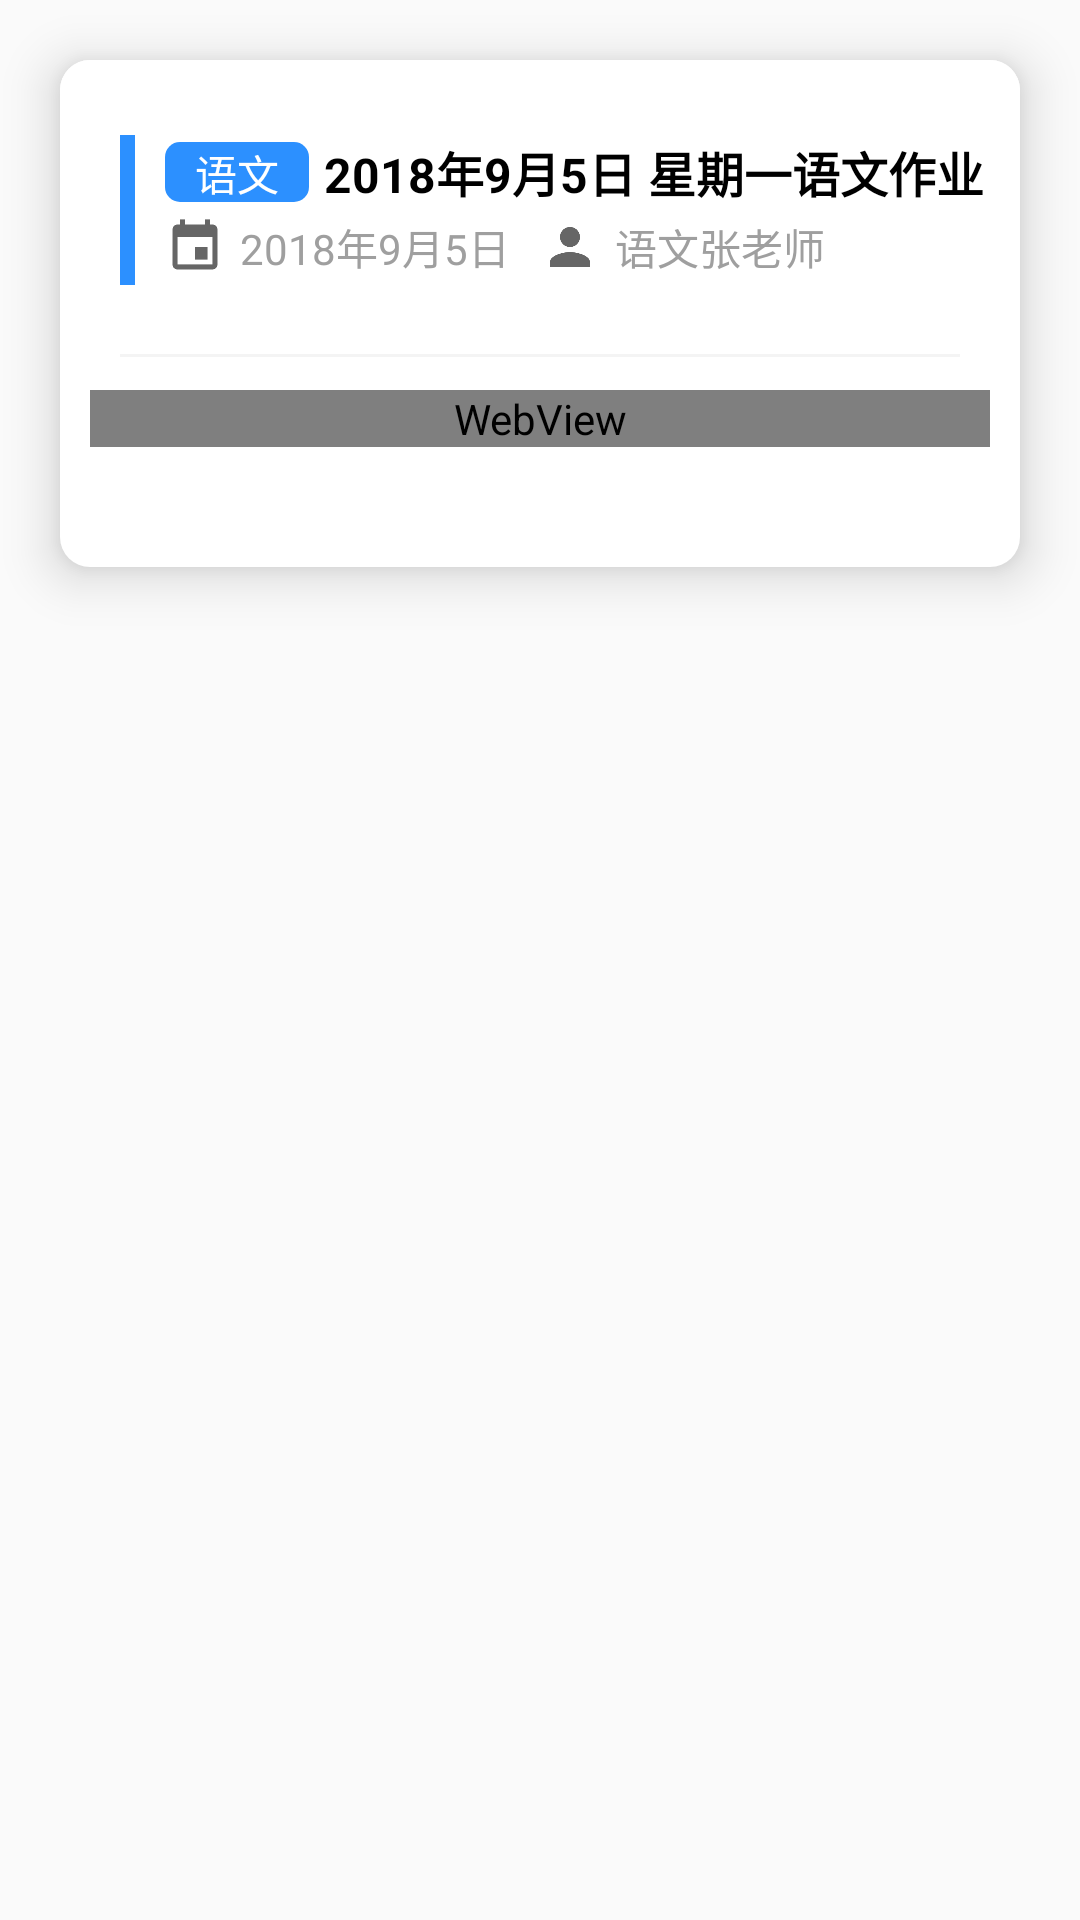

Reconstruct the res/layout file that produces this screen, plus the resources it refers to.
<!-- AndroidManifest.xml: application theme AppTheme.Base -->
<!-- res/layout/fragment_learn_detail.xml -->
<?xml version="1.0" encoding="utf-8"?>
<LinearLayout xmlns:android="http://schemas.android.com/apk/res/android"
    android:orientation="vertical" android:layout_width="match_parent"
    android:layout_height="match_parent">

    <ScrollView
        android:layout_width="match_parent"
        android:layout_height="match_parent"
        android:scrollbars="none">
        <LinearLayout
            android:layout_width="match_parent"
            android:layout_height="match_parent"
            android:background="@drawable/round10dp_white"
            android:elevation="10dp"
            android:orientation="vertical"
            android:layout_margin="20dp"
            android:paddingBottom="30dp">
            <LinearLayout
                android:orientation="vertical" android:layout_width="match_parent"
                android:layout_height="100dp"
                android:background="@drawable/round10dp_white">

                <LinearLayout
                    android:layout_width="match_parent"
                    android:layout_height="match_parent"
                    android:orientation="horizontal"
                    android:layout_weight="1">
                    <View
                        android:layout_width="5dp"
                        android:layout_height="50dp"
                        android:background="@color/blue"
                        android:layout_marginLeft="20dp"
                        android:layout_marginTop="25dp"/>

                    <LinearLayout
                        android:layout_width="match_parent"
                        android:layout_height="50dp"
                        android:layout_marginTop="25dp"
                        android:layout_marginLeft="10dp"
                        android:layout_marginRight="10dp"
                        android:orientation="vertical">
                        <LinearLayout
                            android:layout_width="match_parent"
                            android:layout_height="match_parent"
                            android:layout_weight="1"
                            android:orientation="horizontal">
                            <TextView
                                android:id="@+id/subject_tv"
                                android:layout_width="wrap_content"
                                android:layout_height="20dp"
                                android:layout_gravity="center"
                                android:text="语文"
                                android:textColor="@color/white"
                                android:background="@drawable/round5dp_blue"
                                android:paddingLeft="10dp"
                                android:paddingRight="10dp"
                                android:gravity="center"
                                android:textSize="14sp"/>

                            <TextView
                                android:id="@+id/title_tv"
                                android:layout_width="match_parent"
                                android:layout_height="match_parent"
                                android:gravity="center|left"
                                android:layout_marginLeft="5dp"
                                android:textStyle="bold"
                                android:textSize="16sp"
                                android:textColor="@color/black"
                                android:text="2018年9月5日 星期一语文作业"/>
                        </LinearLayout>
                        <LinearLayout
                            android:layout_width="match_parent"
                            android:layout_height="match_parent"
                            android:layout_weight="1"
                            android:orientation="horizontal">
                            <ImageView
                                android:layout_width="20dp"
                                android:layout_height="20dp"
                                android:layout_gravity="center"
                                android:src="@drawable/icon_date"/>
                            <TextView
                                android:id="@+id/time_tv"
                                android:layout_width="wrap_content"
                                android:layout_height="match_parent"
                                android:gravity="center|left"
                                android:text="2018年9月5日"
                                android:textColor="@color/darkgrey"
                                android:textSize="14sp"
                                android:layout_marginLeft="5dp"/>

                            <ImageView
                                android:layout_width="20dp"
                                android:layout_height="20dp"
                                android:layout_gravity="center"
                                android:layout_marginLeft="10dp"
                                android:src="@drawable/icon_username"/>
                            <TextView
                                android:id="@+id/teacher_tv"
                                android:layout_width="wrap_content"
                                android:layout_height="match_parent"
                                android:gravity="center|left"
                                android:text="语文张老师"
                                android:textColor="@color/darkgrey"
                                android:textSize="14sp"
                                android:layout_marginLeft="5dp"/>
                        </LinearLayout>
                    </LinearLayout>
                </LinearLayout>

                <View
                    android:layout_width="match_parent"
                    android:layout_height="1dp"
                    android:layout_marginLeft="20dp"
                    android:layout_marginRight="20dp"
                    android:background="@color/grey"
                    android:layout_marginBottom="1dp"/>
            </LinearLayout>

            <WebView
                android:id="@+id/content_wv"
                android:layout_width="match_parent"
                android:layout_height="wrap_content"
                android:layout_marginLeft="10dp"
                android:layout_marginRight="10dp"
                android:layout_marginTop="10dp"
                android:lineSpacingExtra="5dp"/>

            <ListView
                android:id="@+id/ziliao_lv"
                android:layout_width="match_parent"
                android:layout_height="wrap_content"
                android:layout_marginLeft="10dp"
                android:layout_marginRight="10dp"
                android:divider="@color/grey"
                android:dividerHeight="1sp"
                android:layout_marginTop="10dp"></ListView>
        </LinearLayout>
    </ScrollView>
</LinearLayout>
<!-- resources referenced by this layout -->
<resources>
  <color name="black">#000000</color>
  <color name="blue">#2c90ff</color>
  <color name="darkgrey">#9F9F9F</color>
  <color name="grey">#f4f4f4</color>
  <color name="white">#FFFFFF</color>
  <!-- drawable icon_date: png bitmap (drawable-xhdpi, 1281 bytes) -->
  <!-- drawable icon_username: png bitmap (drawable-xhdpi, 2217 bytes) -->
  <!-- drawable round10dp_white (drawable) -->
  <?xml version="1.0" encoding="utf-8"?>
  <shape xmlns:android="http://schemas.android.com/apk/res/android"
      android:shape="rectangle" android:padding="10dp">
      <solid android:color="@color/white" />
      <corners android:bottomRightRadius="10dp"
          android:bottomLeftRadius="10dp" android:topLeftRadius="10dp"
          android:topRightRadius="10dp" />
  
  </shape>
  <!-- drawable round5dp_blue (drawable) -->
  <?xml version="1.0" encoding="utf-8"?>
  <shape xmlns:android="http://schemas.android.com/apk/res/android"
      android:shape="rectangle" android:padding="10dp">
      <solid android:color="@color/blue" />
      <corners android:bottomRightRadius="5dp"
          android:bottomLeftRadius="5dp" android:topLeftRadius="5dp"
          android:topRightRadius="5dp" />
  
  </shape>
  <style name="AppTheme.Base" parent="Theme.AppCompat.Light.NoActionBar">
          <item name="android:windowContentOverlay">@null</item>
          <item name="colorPrimary">@color/white</item>
          <item name="colorPrimaryDark">@color/white</item>
      </style>
</resources>
